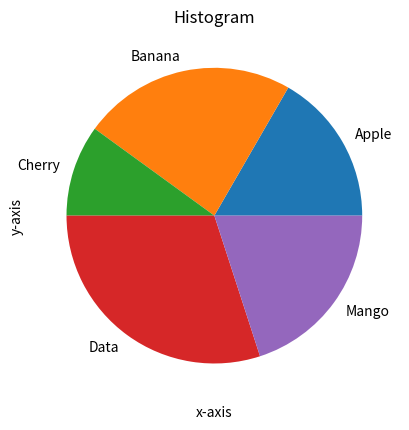

The matplotlib source for this figure:
import numpy as np
import matplotlib.pyplot as plt


x=[1,2,3,4,5,6,7,8]
y=[8,7,6,5,4,3,2,1]

arr1=np.asarray(x,dtype=float)
arr2=np.asarray(y,dtype=int)
plt.title('Line plot')
plt.xlabel('x-axis')
plt.ylabel('y-axis')
plt.grid()
plt.plot(arr1,arr2)
plt.show()
print(arr1)
print(arr2)

categories=['Apple','Banana','Cherry','Data','Mango']
values=[5,7,3,9,6]
arr3=np.asarray(values,dtype=float)
plt.pie(values,labels=categories)
plt.show()


arr5=np.asarray(x,dtype=float)
arr6=np.asarray(y,dtype=int)
plt.scatter(arr5,arr6)
plt.title("Scatter")
plt.xlabel('x-axis')
plt.ylabel('y-axis')
plt.grid()
plt.show()

data=[50,20,30,40,60,10,40,45,25,35,95]
plt.title("Histogram")
plt.hist(data)
plt.show()



